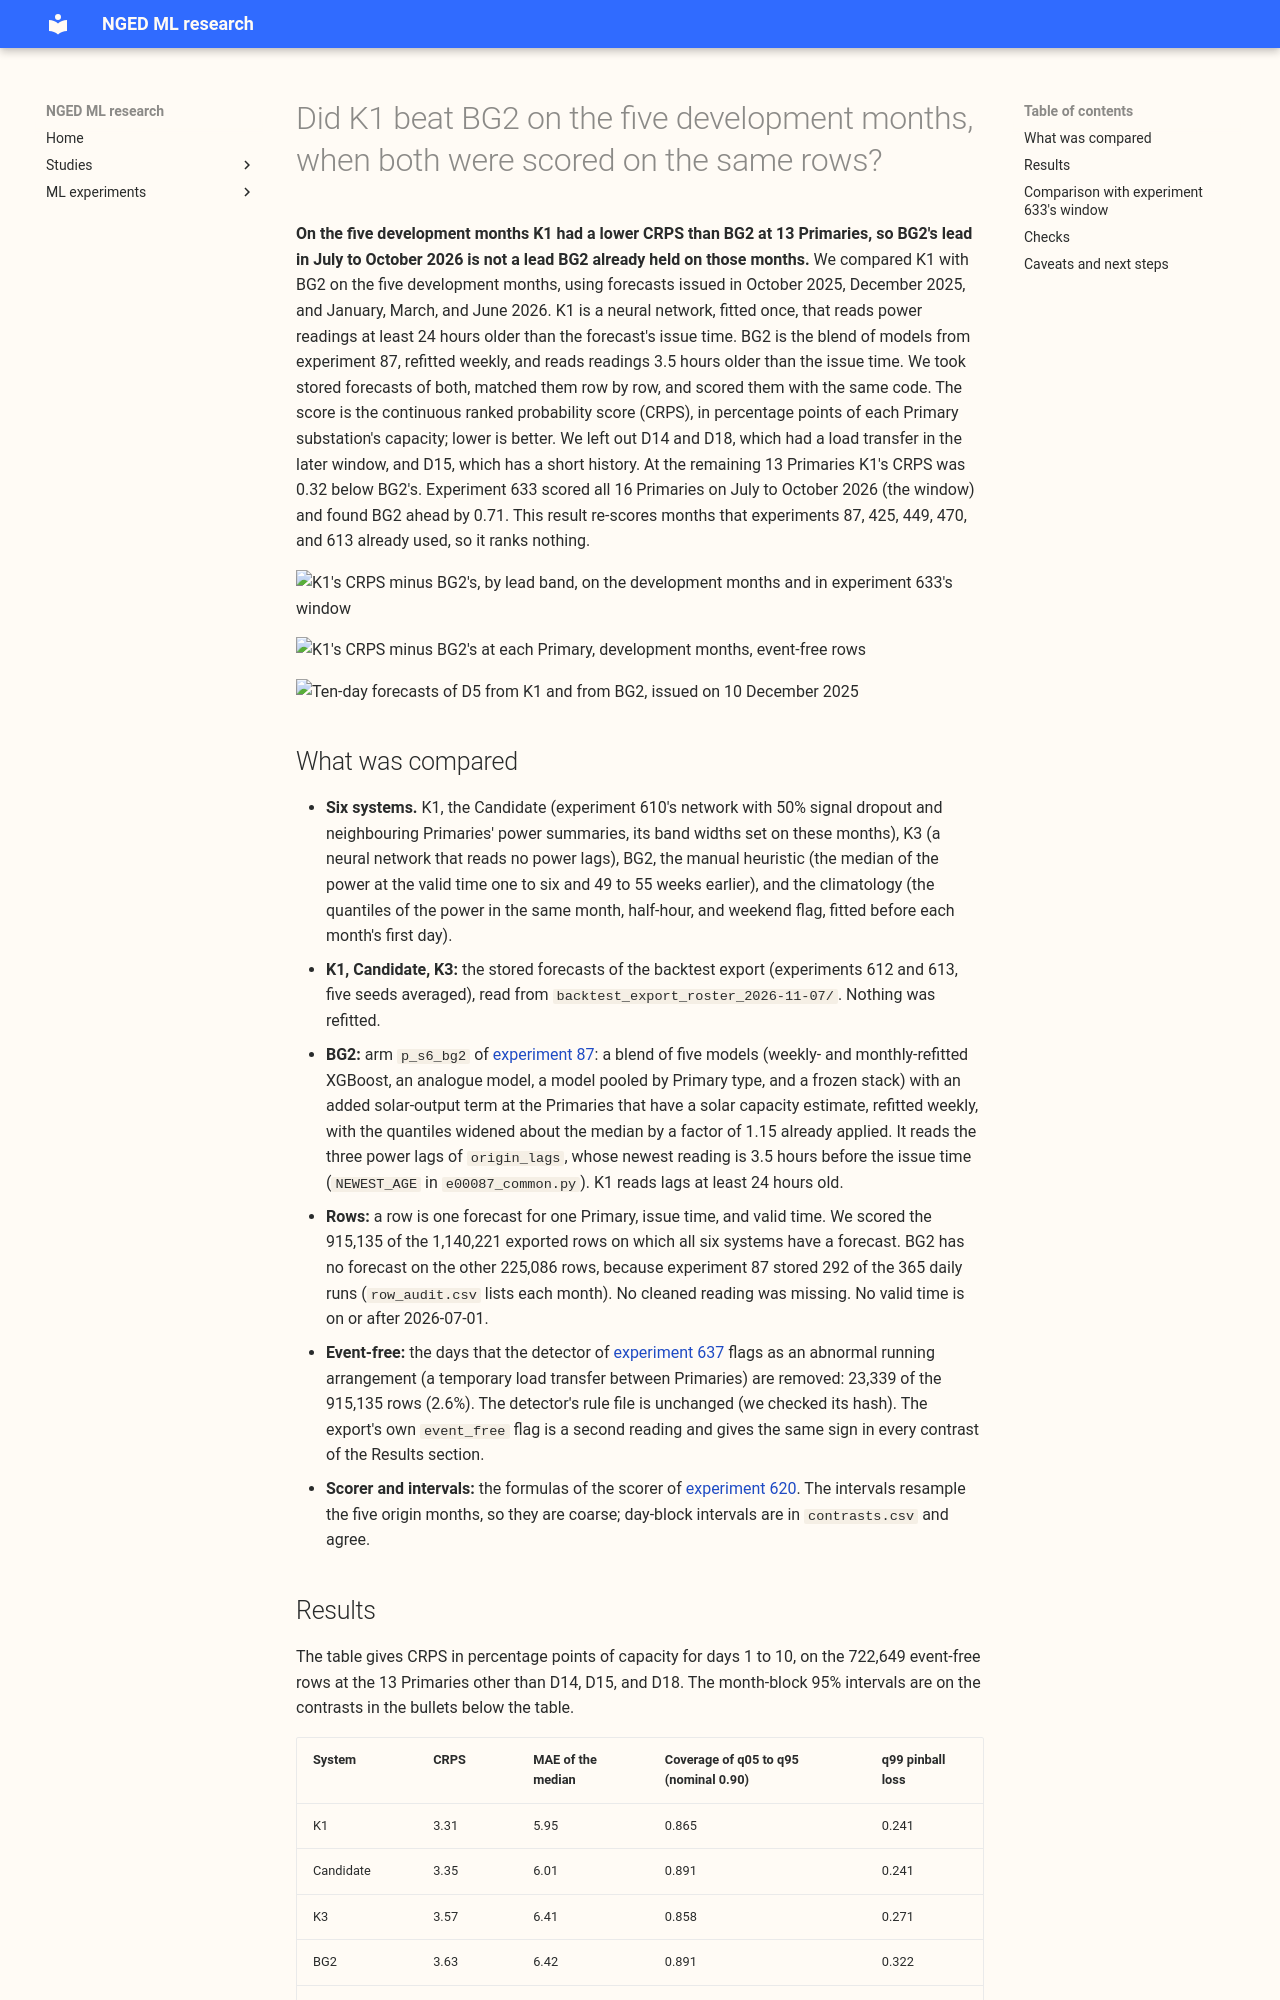

repository: openclimatefix/nged-ml-research · page: ml-experiments/00645-k1-vs-stored-bg2-on-the-development-months/result/index.html · generator: mkdocs

---
id: "00645"
slug: k1-vs-stored-bg2-on-the-development-months
title: >-
  Did K1 beat BG2 on the five development months, when both were scored on the same rows?
theme: production-reference-and-best-guess
also_relevant_to: []
status: finished
kind: other
protocol: demand-v2
size: >-
  Simple. (1) The experiment stores one scored table per cut and no trained model; (2) one design, a
  re-score of stored forecasts on the rows they share, with no new fit; (3) it reuses experiment
  620's scorer and experiment 637's detector, and the callers of both are known; (4) it touches no
  serving path and no
  degradation rule; (5) it changes no contract.
hypothesis: >-
  Experiment 633's BG2 lead over K1 on July to October 2026 is a feature of that window and of
  BG2's fresher power lags, not a lead BG2 already held on the development months. On the five
  development months, K1 scores no worse than the stored BG2 of experiment 87 on event-free rows at
  the 13 Primaries other than D14, D15, and D18.
prediction: >-
  Written before any BG2 row is joined to the K1 rows. On the five development months K1's CRPS
  minus BG2's is below +0.05 points of capacity on event-free rows at those 13 Primaries, pooled
  over
  the four lead bands. On all rows at 16 Primaries it lies between -0.30 and +0.30, against +0.71
  at 16 Primaries, all rows, in the window (K1 minus BG2, so a positive value means BG2 is better).
decision_rule: >-
  Descriptive. The development months were already read by experiments 87, 425, 449, 470, and 613,
  so
  the result decides nothing and ranks nothing. The reading counts as "K1 held its own on the
  development months" when the pooled CRPS contrast (K1 minus BG2) on event-free rows without D14,
  D15, and D18 has a month-block 95% interval whose upper end is below +0.10; as "BG2 led" when the
  interval lies wholly above +0.10. Anything else is reported as unclear. The primary reading
  is experiment 637's frozen detector; the export's own `event_free` flag is a second reading and
  cannot change the verdict. The threshold of 0.10 is one seventh of the window's lead of 0.71,
  which is still a material gap;
  no port is at stake.
benchmark: >-
  Experiment 87's stored BG2 (arm `p_s6_bg2`), the manual heuristic, and experiment 633's window
  numbers.
row_set_id: dev_months_origins_2025_10_to_2026_06_export_roster
metric: >-
  CRPS (twice the mean pinball loss over 11 levels) and MAE of the median in points of capacity,
  with 90% coverage and q01, q05, q95, and q99 pinball loss and coverage.
verdict: supported
best_arm: >-
  K1 on the 13 Primaries other than D14, D15, and D18, event-free rows, days 1 to 10: CRPS 3.31
  points of capacity against BG2's 3.63 (K1 minus BG2 -0.32, month-block 95% interval -0.42 to
  -0.22).
headline: >-
  On the five development months K1 scored 0.32 points of capacity below the stored BG2 (interval
  -0.42 to -0.22) on event-free rows at 13 Primaries, and the sign held in every month and every
  lead band. The window reading of experiment 633 was the opposite sign at 16 Primaries (+0.71).
lessons: >-
  BG2 did not lead K1 on the development months, even though BG2 reads power only 3.5 hours old and
  K1
  reads power at least 24 hours old. BG2's lead in the window was therefore not a standing
  advantage.
  Two candidate causes are a load transfer at D14 and D18 and K1 having been fitted once and never
  refitted; this experiment tested neither. BG2 leads clearly at D15 (the Primary with the short
  history) and marginally at D5.
take_home_message: >-
  On the five development months K1, a neural network, had a continuous ranked probability score
  0.32 points of capacity lower than BG2's at 13 Primaries away from the load transfers, although
  BG2 reads fresher power. BG2's lead over K1 in July to October 2026 is therefore not a lead BG2
  already held, and the question to chase is why K1 lost ground there after one fit.
advice:
  - >-
    Quote BG2 beside K1 on the development months (K1 ahead by 0.32 at 13 Primaries, event-free;
    Results table) whenever the window result of experiment 633 is quoted, so the +0.71 window gap
    at 16 Primaries is not read as BG2's usual lead.
  - >-
    Look for what K1's single unrefitted fit lost in July to October 2026, because BG2, refitted
    weekly, held its development-month margin over the manual heuristic (about 0.55 to 0.6 points)
    while K1 did not (comparison table).
  - >-
    Treat D15 as the Primary where BG2 is clearly ahead (K1 minus BG2 +1.41 points) and do not pool
    it into a claim about BG2 in general (per-Primary figure).
production_status: not-for-production
adopted_in: none
---

**On the five development months K1 had a lower CRPS than BG2 at 13 Primaries, so BG2's lead in July
to October 2026 is not a lead BG2 already held on those months.** We compared K1 with BG2 on the
five development months, using forecasts issued in October 2025, December 2025, and January, March,
and June 2026. K1 is a neural network, fitted once, that reads power readings at least 24 hours
older
than the forecast's issue time. BG2 is the blend of models from experiment 87, refitted weekly, and
reads readings 3.5 hours older than the issue time. We took stored forecasts of both, matched them
row by row, and scored them with the same code. The score is the continuous ranked probability score
(CRPS), in percentage points of each Primary substation's capacity; lower is better. We left out D14
and D18, which had a load transfer in the later window, and D15, which has a short history. At the
remaining 13 Primaries K1's CRPS was 0.32 below BG2's. Experiment 633 scored all 16 Primaries on
July
to October 2026 (the window) and found BG2 ahead by 0.71. This result re-scores months that
experiments 87, 425, 449, 470, and 613 already used, so it ranks nothing.

![K1's CRPS minus BG2's, by lead band, on the development months and in experiment 633's window](k1_minus_bg2_by_lead_band.svg)

![K1's CRPS minus BG2's at each Primary, development months, event-free rows](k1_minus_bg2_by_primary.svg)

![Ten-day forecasts of D5 from K1 and from BG2, issued on 10 December 2025](example_d5.svg)
